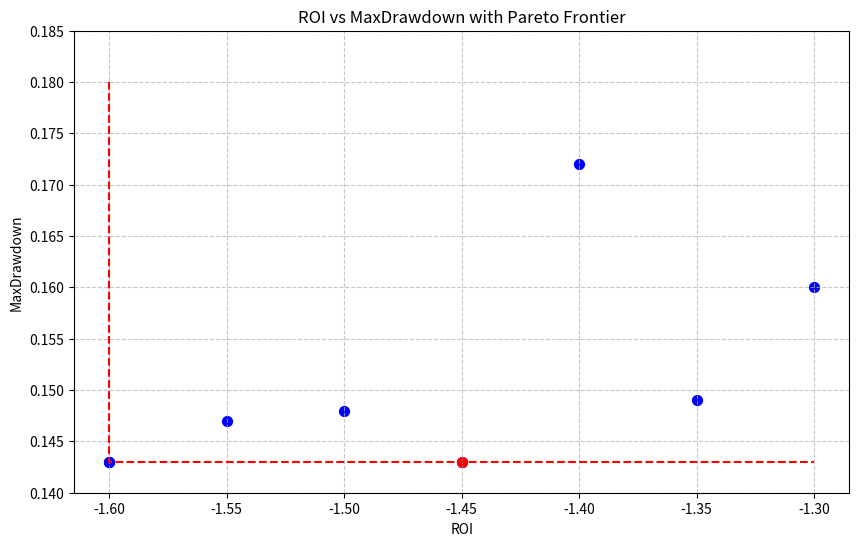

This chart was generated by the following Python code:
import numpy as np
import matplotlib.pyplot as plt

# Data points
roi = np.array([-1.60, -1.55, -1.50, -1.45, -1.40, -1.35, -1.30])
max_drawdown = np.array([0.143, 0.147, 0.148, 0.143, 0.172, 0.149, 0.160])

# Create the plot
plt.figure(figsize=(10, 6))

# Plot all points in blue
plt.scatter(roi, max_drawdown, color='blue', s=50)

# Plot the seed point in red (at -1.45, 0.143)
plt.scatter(-1.45, 0.143, color='red', s=50)

# Plot the bottom-left point in blue (at -1.60, 0.143)
plt.scatter(-1.60, 0.143, color='blue', s=50)

# Create Pareto frontier line with only horizontal and vertical segments
# Start from top left corner
frontier_x = [-1.60, -1.60, -1.45, -1.45, -1.30, -1.30]
frontier_y = [0.18, 0.143, 0.143, 0.143, 0.143, 0.143]

# Plot the Pareto frontier line
plt.plot(frontier_x, frontier_y, 'r--', linewidth=1.5)

# Labels and title
plt.xlabel('ROI')
plt.ylabel('MaxDrawdown')
plt.title('ROI vs MaxDrawdown with Pareto Frontier')

# Set y-axis limits to ensure we see the top left corner
plt.ylim(0.14, 0.185)

# Grid
plt.grid(True, linestyle='--', alpha=0.7)

# Save the plot
plt.savefig('pareto_frontier.png', dpi=300, bbox_inches='tight')
plt.close()
